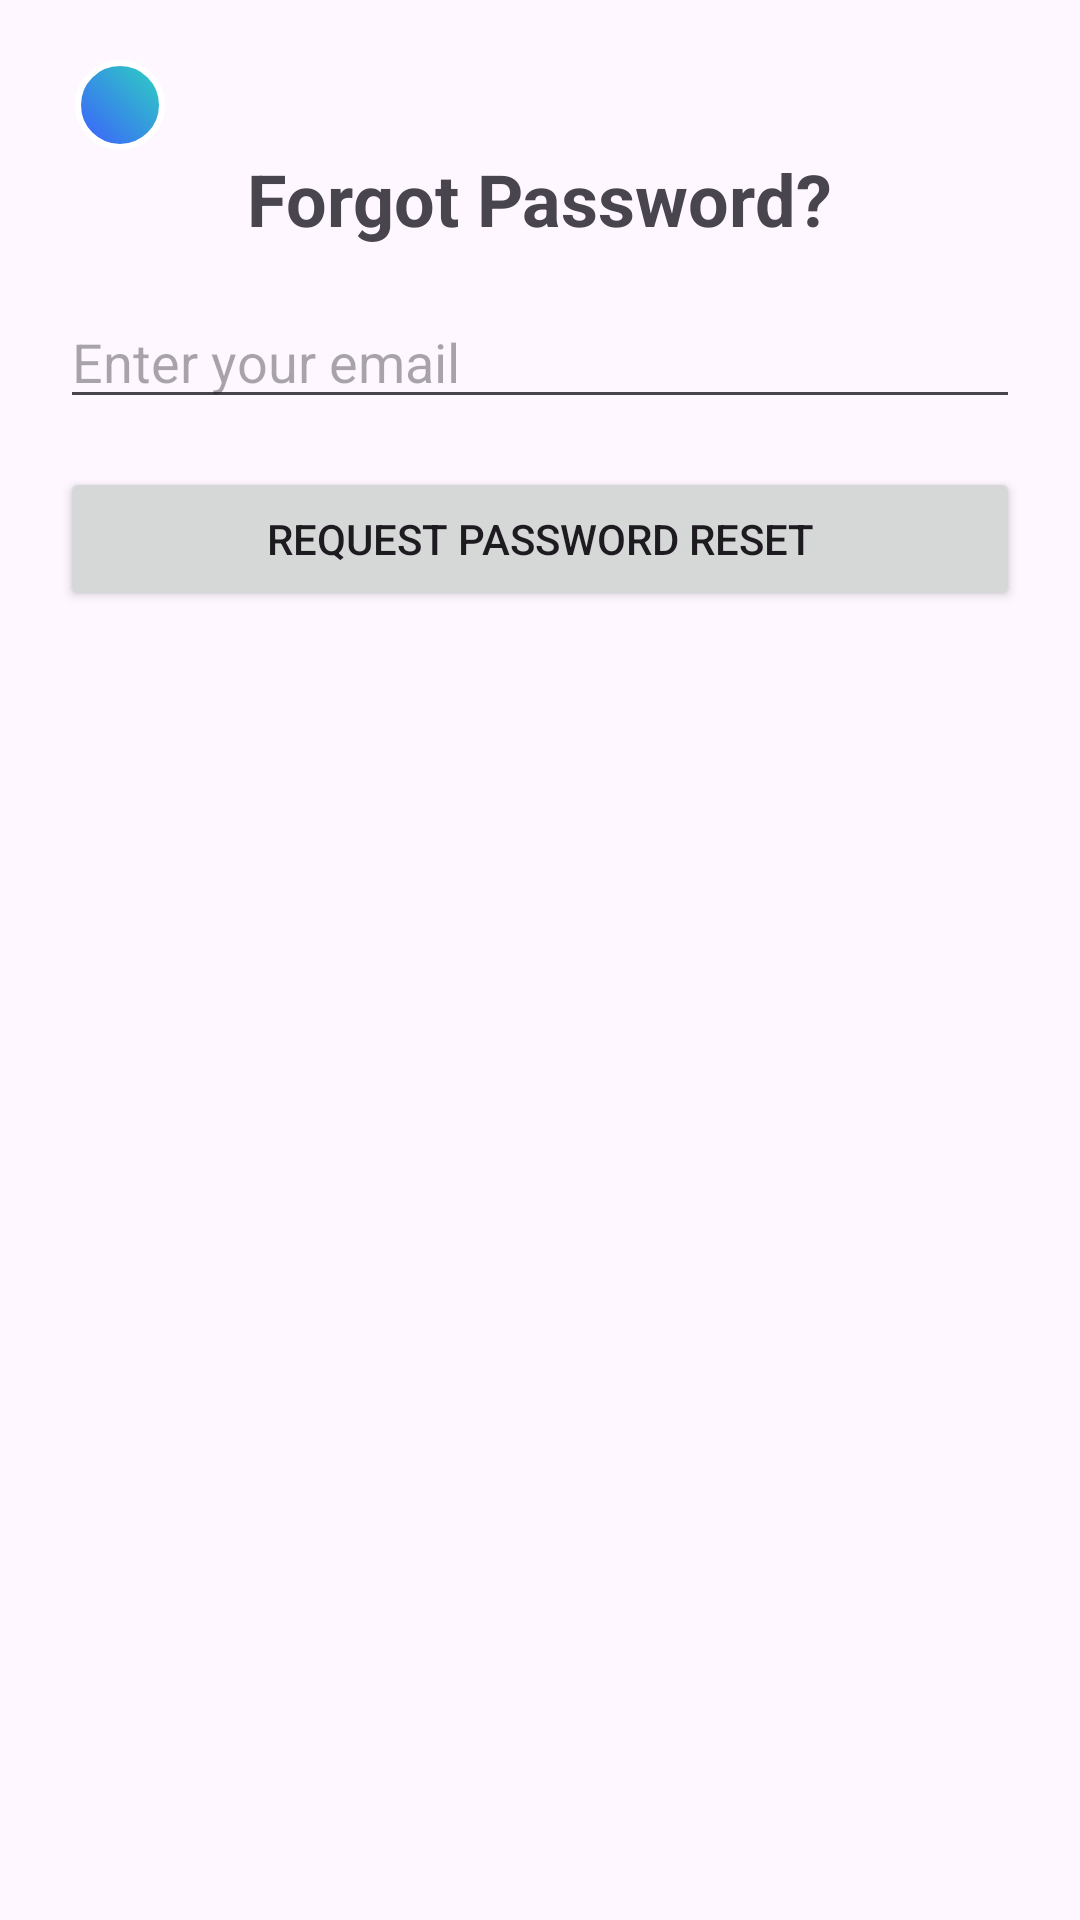

Layout XML and referenced resources for this Android screen:
<!-- AndroidManifest.xml: application theme Theme.WorkforceManagement -->
<!-- res/layout/activity_forgot_password.xml -->
<?xml version="1.0" encoding="utf-8"?>
<LinearLayout xmlns:android="http://schemas.android.com/apk/res/android"
    xmlns:app="http://schemas.android.com/apk/res-auto"
    android:orientation="vertical"
    android:padding="20dp"
    android:layout_width="match_parent"
    android:layout_height="match_parent">

    

    <ImageButton
        android:id="@+id/btnBack"
        android:layout_width="30dp"
        android:layout_height="30dp"
        android:layout_marginStart="5dp"
        android:background="@drawable/circle_background"
        android:contentDescription="@string/back_button"
        android:src="@drawable/ic_back"
        app:layout_constraintStart_toStartOf="parent"
        app:layout_constraintTop_toTopOf="parent"
        app:tint="@color/white" />

    <TextView
        android:text="@string/forgot_password"
        android:textSize="24sp"
        android:textStyle="bold"
        android:layout_gravity="center_horizontal"
        android:layout_marginBottom="16dp"
        android:layout_width="wrap_content"
        android:layout_height="wrap_content"/>

    <EditText
        android:id="@+id/etEmail"
        android:hint="@string/enter_email"
        android:inputType="textEmailAddress"
        android:layout_width="match_parent"
        android:layout_height="wrap_content"/>

    <Button
        android:id="@+id/btnRequestReset"
        android:text="@string/request_password"
        android:layout_marginTop="16dp"
        android:layout_width="match_parent"
        android:layout_height="wrap_content"/>

</LinearLayout>
<!-- resources referenced by this layout -->
<resources>
  <color name="white">#FFFFFF</color>
  <!-- drawable circle_background (drawable) -->
  <?xml version="1.0" encoding="utf-8"?>
  <shape xmlns:android="http://schemas.android.com/apk/res/android"
      android:shape="oval">
      <gradient
          android:angle="45"
          android:endColor="@color/primary_variant"
          android:startColor="@color/primary"
          android:type="linear" />
      <stroke
          android:width="2dp"
          android:color="@color/white" />
  </shape>
  <string name="back_button">Back button</string>
  <string name="enter_email">Enter your email</string>
  <string name="forgot_password">Forgot Password?</string>
  <string name="request_password">Request Password Reset</string>
  <style name="Theme.WorkforceManagement" parent="Base.Theme.WorkforceManagement" />
  <color name="primary_variant">#2DD4BF</color>
  <color name="primary">#3D5CFF</color>
  <style name="Base.Theme.WorkforceManagement" parent="Theme.Material3.DayNight.NoActionBar">
          
          
      </style>
</resources>
